Photos from the image-classification dataset "resizedcovid224x224" in the GitHub repository vargaroman/DP. Its 2 classes are: COVID, non-COVID.

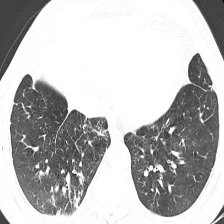
Label: COVID

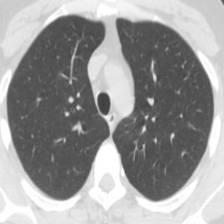
Label: non-COVID

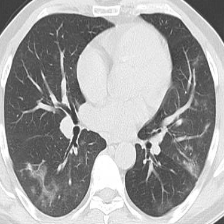
Label: COVID

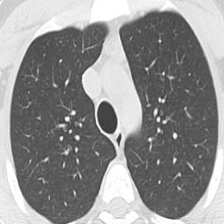
Label: non-COVID

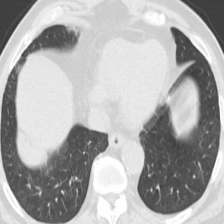
Label: COVID

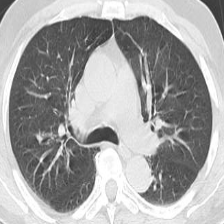
Label: non-COVID
